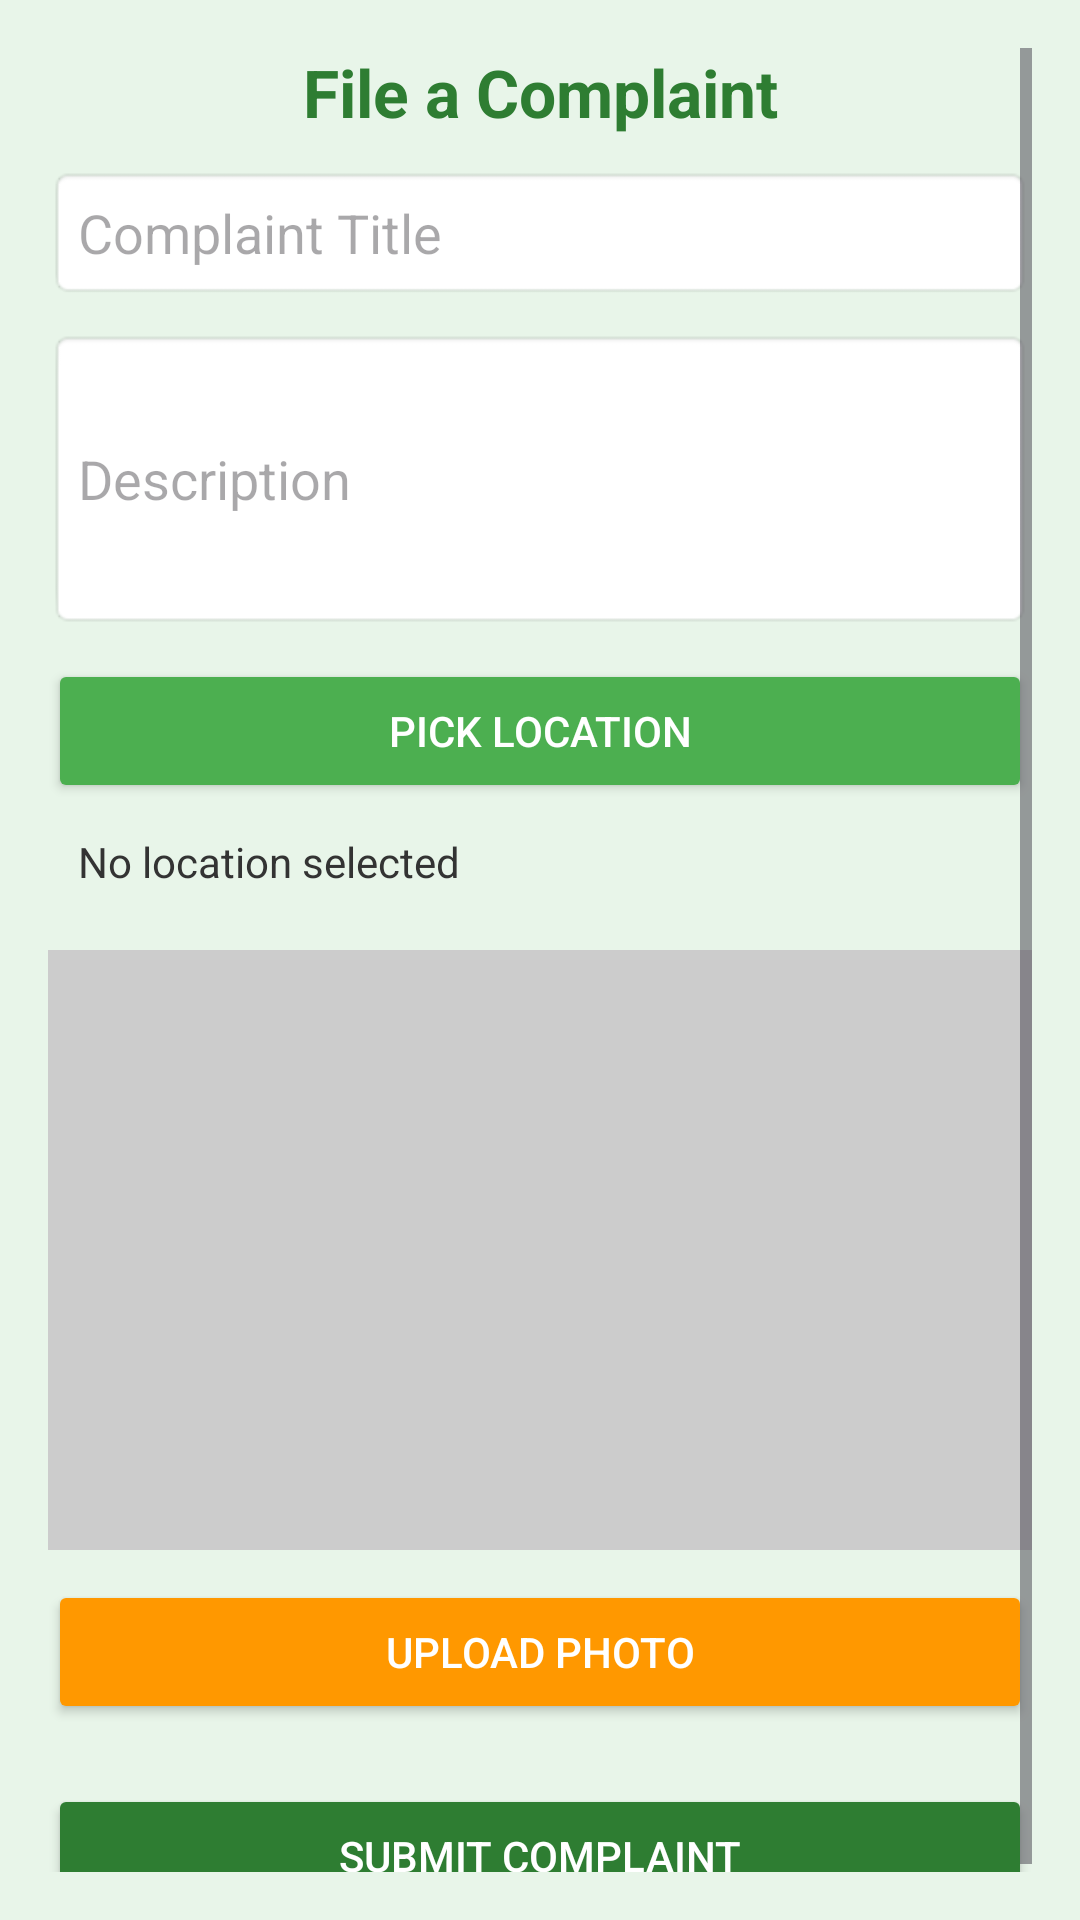

This screen was rendered from an Android layout file. Write that file and the resources it references.
<!-- AndroidManifest.xml: application theme Theme.SustainCity -->
<!-- res/layout/activity_file_complaint.xml -->
<ScrollView
    xmlns:android="http://schemas.android.com/apk/res/android"
    android:layout_width="match_parent"
    android:layout_height="match_parent"
    android:padding="16dp"
    android:id="@+id/main"
    android:background="#E8F5E9">

    <LinearLayout
        android:layout_width="match_parent"
        android:layout_height="wrap_content"
        android:orientation="vertical">

        <TextView
            android:layout_width="match_parent"
            android:layout_height="wrap_content"
            android:text="File a Complaint"
            android:textSize="22sp"
            android:textStyle="bold"
            android:textColor="#2E7D32"
            android:gravity="center"/>

        <EditText
            android:id="@+id/etComplaintTitle"
            android:layout_width="match_parent"
            android:layout_height="wrap_content"
            android:hint="Complaint Title"
            android:padding="10dp"
            android:background="@android:drawable/editbox_background"
            android:layout_marginTop="10dp"/>

        <EditText
            android:id="@+id/etComplaintDescription"
            android:layout_width="match_parent"
            android:layout_height="wrap_content"
            android:hint="Description"
            android:padding="10dp"
            android:minHeight="100dp"
            android:background="@android:drawable/editbox_background"
            android:layout_marginTop="10dp"/>

        <Button
            android:id="@+id/btnPickLocation"
            android:layout_width="match_parent"
            android:layout_height="wrap_content"
            android:text="Pick Location"
            android:backgroundTint="#4CAF50"
            android:textColor="#FFFFFF"
            android:layout_marginTop="10dp"/>

        <TextView
            android:id="@+id/tvSelectedLocation"
            android:layout_width="match_parent"
            android:layout_height="wrap_content"
            android:text="No location selected"
            android:padding="10dp"
            android:textColor="#333333"/>

        <ImageView
            android:id="@+id/ivComplaintPhoto"
            android:layout_width="match_parent"
            android:layout_height="200dp"
            android:scaleType="centerCrop"
            android:background="#CCCCCC"
            android:layout_marginTop="10dp"/>

        <Button
            android:id="@+id/btnUploadPhoto"
            android:layout_width="match_parent"
            android:layout_height="wrap_content"
            android:text="Upload Photo"
            android:backgroundTint="#FF9800"
            android:textColor="#FFFFFF"
            android:layout_marginTop="10dp"/>

        <Button
            android:id="@+id/btnSubmitComplaint"
            android:layout_width="match_parent"
            android:layout_height="wrap_content"
            android:text="Submit Complaint"
            android:backgroundTint="#2E7D32"
            android:textColor="#FFFFFF"
            android:layout_marginTop="20dp"/>
    </LinearLayout>
</ScrollView>
<!-- resources referenced by this layout -->
<resources>
  <style name="Theme.SustainCity" parent="Base.Theme.SustainCity" />
  <style name="Base.Theme.SustainCity" parent="Theme.Material3.DayNight.NoActionBar">
          
          
      </style>
</resources>
